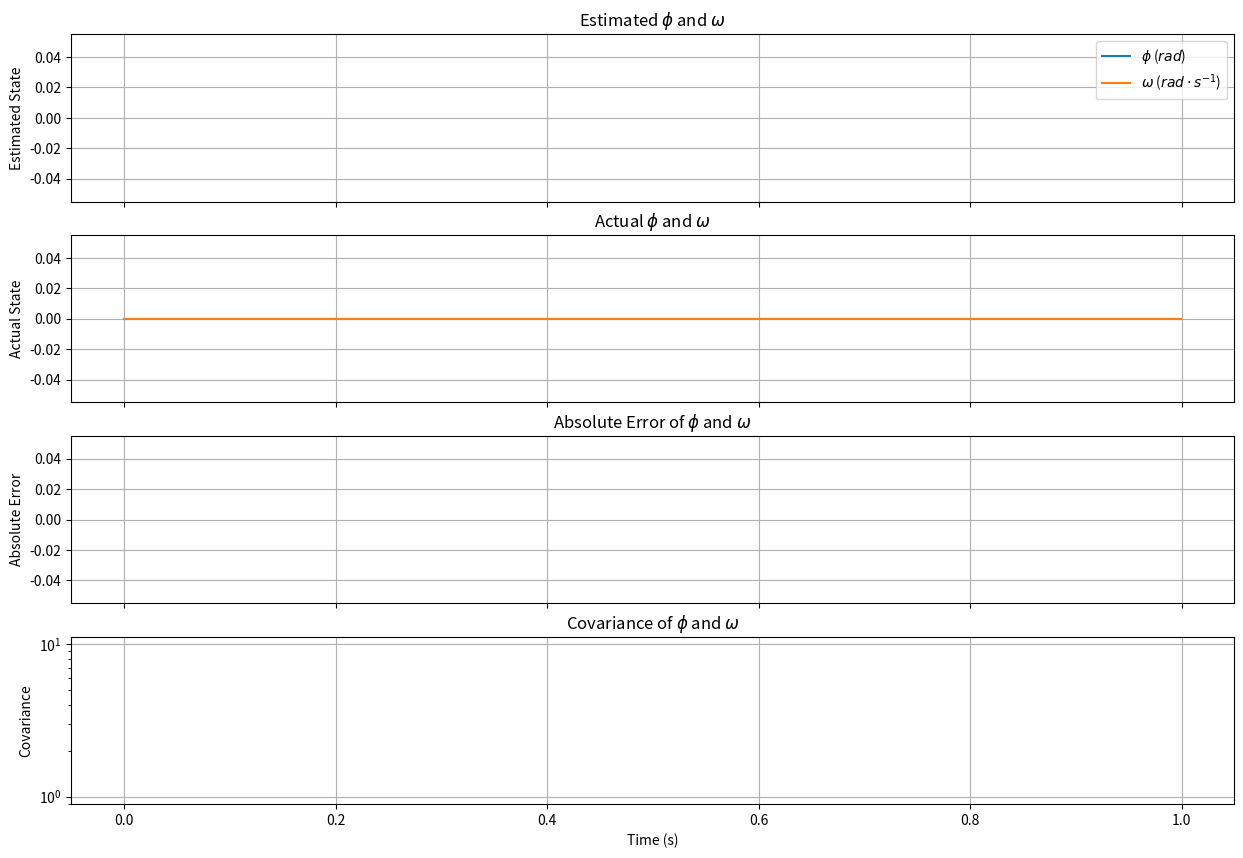

This chart was generated by the following Python code:
#!/usr/bin/env python3

import matplotlib
import matplotlib.pyplot as plt
import numpy as np

DT = 0.001

R = 0.7

#orient_x, orient_y, orient_z, gyro_x, gyro_y, gyro_z, B_x, B_y, B_z, g_x, g_y, g_z
F = np.matrix([[1, 0, 0, 0, 0, 0, 0, 0, 0, 0, 0, 0], [0, 1, 0, 0, 0, 0, 0, 0, 0, 0, 0, 0], [0, 0, 1, 0, 0, 0, 0, 0, 0, 0, 0, 0], [0, 0, 0, 0, 0, 0, 0, 0, 0, 0, 0, 0], [0, 0, 0, 0, 0, 0, 0, 0, 0, 0, 0, 0], [0, 0, 0, 0, 0, 0, 0, 0, 0, 0, 0, 0], [0, 0, 0, 0, 0, 0, 0, 0, 0, 0, 0, 0], [0, 0, 0, 0, 0, 0, 0, 0, 0, 0, 0, 0], [0, 0, 0, 0, 0, 0, 0, 0, 0, 0, 0, 0], [0, 0, 0, 0, 0, 0, 0, 0, 0, 0, 0, 0], [0, 0, 0, 0, 0, 0, 0, 0, 0, 0, 0, 0], [0, 0, 0, 0, 0, 0, 0, 0, 0, 0, 0, 0]])

t_vals = [x * DT for x in range(0,1000)]

#u_k is gyro, B, and g
B = np.matrix([[0, 0, 0, DT, 0, 0, 0, 0, 0, 0, 0, 0], [0, 0, 0, 0, DT, 0, 0, 0, 0, 0, 0, 0], [0, 0, 0, 0, 0, DT, 0, 0, 0, 0, 0, 0], [0, 0, 0, 0, 0, 0, 1, 0, 0, 0, 0, 0], [0, 0, 0, 0, 0, 0, 0, 1, 0, 0, 0, 0], [0, 0, 0, 0, 0, 0, 0, 0, 1, 0, 0, 0], [0, 0, 0, 0, 0, 0, 0, 0, 0, 1, 0, 0], [0, 0, 0, 0, 0, 0, 0, 0, 0, 0, 1, 0], [0, 0, 0, 0, 0, 0, 0, 0, 0, 0, 0, 1], [0, 0, 0, 0, 0, 0, 0, 0, 0, 0, 0, 0], [0, 0, 0, 0, 0, 0, 0, 0, 0, 0, 0, 0], [0, 0, 0, 0, 0, 0, 0, 0, 0, 0, 0, 0]])

GN = 0.01

p = np.identity(12) * GN

kalman_state = np.empty((len(t_vals), 12))
act_state = np.empty((len(t_vals), 12))

cov_state = np.empty((len(t_vals), 12))

x = np.empty((12, 1))

def gen_value(i, t):
    actual = np.matrix([[0], [0], [0], [0], [0], [0], [0], [0], [0], [0], [0], [0]])
    
    act_state[i] = actual.T
    
    return actual

for (i, t) in enumerate(t_vals):
    actual = gen_value(i, t)
    
    H = np.empty((12, 12))
    H[0,0] = 1
    H[1,1] = 1
    H[2,2] = 1
    
    u = actual + np.random.normal(0, GN, (12, 1))
    u[0] = 0
    u[1] = 0
    u[2] = 0
    
    z = H @ actual
      
    r = np.random.normal(0, GN, (12, 12))
    q = np.random.normal(0, GN, (12, 1))
    
      
    x_new = F @ x + B @ u + np.random.normal(0, GN, (12, 1))
    p_new = F @ p @ F.T + q
      
    y = z - H @ x_new
    
    s = H @ p_new @ H.T + r
        
    k = p_new @ H.T @ s.I
    
    x_new_new = x_new + k @ y
    
    p_new_new = (np.identity(12) - k @ H) @ p_new
        
    y_new = z - H @ x_new_new

    x = x_new_new
    p = p_new_new
    
    kalman_state[i] = x.T
    cov_state[i] = [p[x,x] for x in range(len(F[0]))]
    
(fig, axes) = plt.subplots(4, sharex=True, figsize=(15, 10))

err_vals = np.abs(kalman_state - act_state)

axes[0].plot(t_vals, kalman_state[:, 0], label="$\phi$ ($rad$)")
axes[0].plot(t_vals, kalman_state[:, 1], label="$\omega$ ($rad \cdot s^{-1}$)")
axes[0].grid(True)
axes[0].set_title("Estimated $\phi$ and $\omega$")
axes[0].set(ylabel = "Estimated State")
axes[0].legend()

axes[1].plot(t_vals, act_state[:, 0])
axes[1].plot(t_vals, act_state[:, 1])
axes[1].grid(True)
axes[1].set_title("Actual $\phi$ and $\omega$")
axes[1].set(ylabel = "Actual State")

axes[2].plot(t_vals, err_vals[:, 0])
axes[2].plot(t_vals, err_vals[:, 1])
axes[2].grid(True)
axes[2].set_title("Absolute Error of $\phi$ and $\omega$")
axes[2].set(ylabel = "Absolute Error")

axes[3].semilogy(t_vals, cov_state[:, 0])
axes[3].semilogy(t_vals, cov_state[:, 1])
axes[3].grid(True)
axes[3].set_title("Covariance of $\phi$ and $\omega$")
axes[3].set(xlabel = "Time (s)", ylabel = "Covariance")

plt.show()
